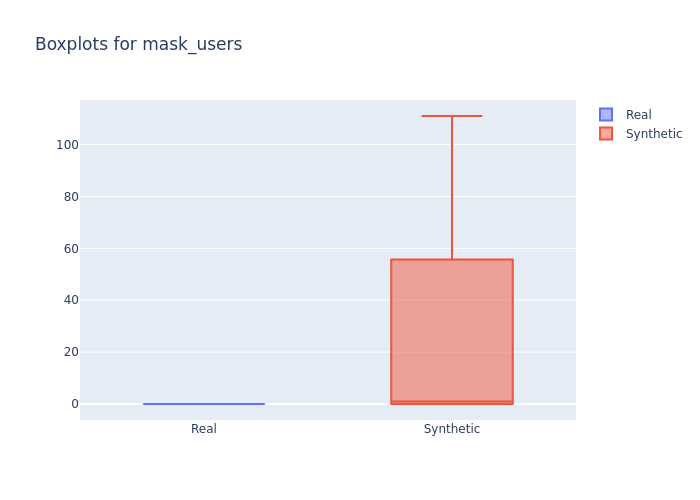

Source data for this figure (header and first rows):
min, 1st_quantile, mean, median, 3rd_quantile, max
0, 0.0, 0.0, 0.0, 0.0, 0
0, 0.0, 22.07, 1.0, 37.25, 111
